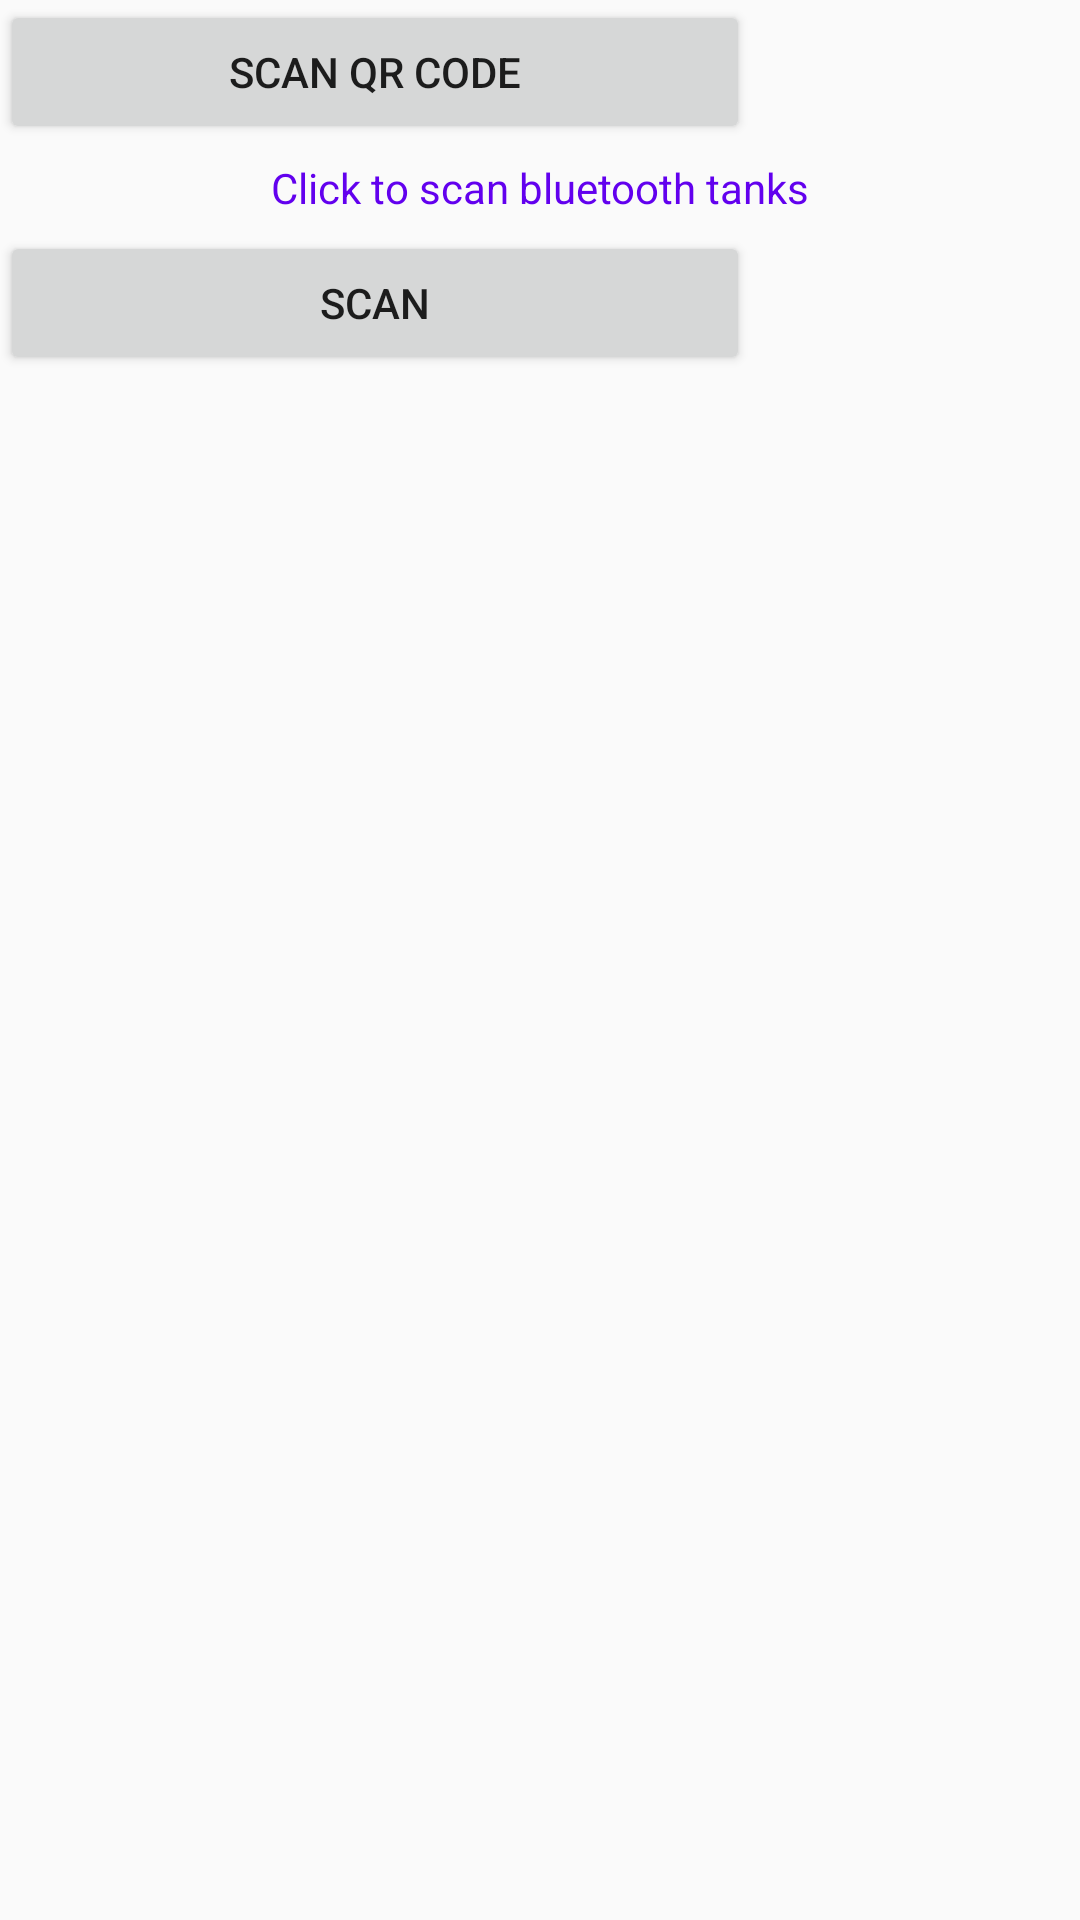

Android layout source for this screen:
<!-- AndroidManifest.xml: application theme AppTheme.NoActionBar -->
<!-- res/layout/activity_splash.xml -->
<?xml version="1.0" encoding="utf-8"?>
<LinearLayout xmlns:android="http://schemas.android.com/apk/res/android"
    xmlns:tools="http://schemas.android.com/tools"
    android:layout_width="wrap_content"
    android:layout_height="wrap_content"
    android:background="@drawable/startbackground2x"
    android:orientation="vertical">

    <Button
        android:id="@+id/scanQRButton"
        android:layout_width="250dp"
        android:layout_height="wrap_content"
        android:text="Scan QR code" />

    <TextView
        android:id="@+id/tankInfos"
        android:layout_width="match_parent"
        android:layout_height="wrap_content"
        android:padding="5dp"
        android:text="Click to scan bluetooth tanks"
        android:textAlignment="center" />

    <Button
        android:id="@+id/rescan"
        android:layout_width="250dp"
        android:layout_height="wrap_content"
        android:text="Scan" />
    />

    <android.support.v7.widget.RecyclerView
        android:id="@+id/tankListView"
        android:layout_width="match_parent"
        android:layout_height="match_parent">


    </android.support.v7.widget.RecyclerView>

</LinearLayout>
<!-- resources referenced by this layout -->
<resources>
  <style name="AppTheme.NoActionBar" parent="Theme.AppCompat.Light.DarkActionBar">
          <item name="windowActionBar">false</item>
          <item name="windowNoTitle">true</item>
          <item name="android:windowFullscreen">true</item>
          <item name="android:textViewStyle">@style/MyTextViewStyle</item>
      </style>
  <style name="MyTextViewStyle" parent="android:Widget.TextView">
          
          <item name="android:textColor">@color/colorPrimary</item>
      </style>
  <!-- not gathered from this repository: default colours our renderer supplied (Android Studio template values) -->
  <color name="colorPrimary">#FF6200EE</color>
</resources>
